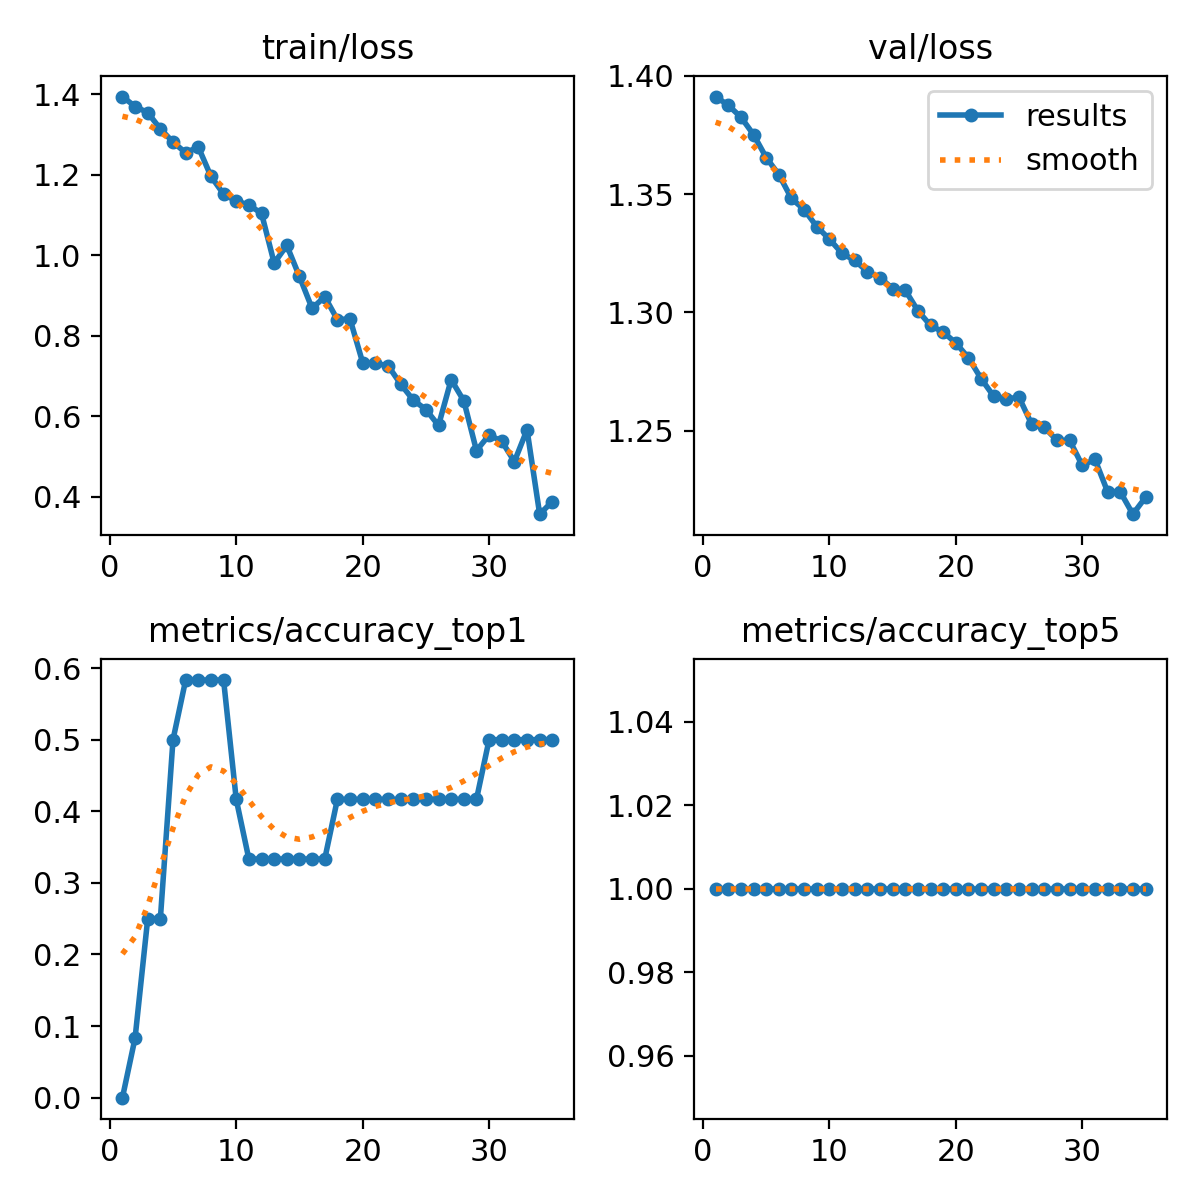

The table this chart was drawn from, first rows:
epoch, train/loss, metrics/accuracy_top1, metrics/accuracy_top5, val/loss, lr/pg0, lr/pg1, lr/pg2
1, 1.395, 0, 1, 1.391, 1.428e-05, 1.428e-05, 1.428e-05
2, 1.37, 0.08333, 1, 1.388, 3.469e-05, 3.469e-05, 3.469e-05
3, 1.355, 0.25, 1, 1.383, 5.3889e-05, 5.3889e-05, 5.3889e-05
4, 1.314, 0.25, 1, 1.375, 7.1875e-05, 7.1875e-05, 7.1875e-05
5, 1.282, 0.5, 1, 1.365, 8.865e-05, 8.865e-05, 8.865e-05
6, 1.255, 0.5833, 1, 1.358, 0.0001042, 0.0001042, 0.0001042
7, 1.269, 0.5833, 1, 1.348, 0.0001186, 0.0001186, 0.0001186
8, 1.196, 0.5833, 1, 1.343, 0.0001317, 0.0001317, 0.0001317
9, 1.152, 0.5833, 1, 1.336, 0.0001436, 0.0001436, 0.0001436
10, 1.135, 0.4167, 1, 1.331, 0.0001544, 0.0001544, 0.0001544
11, 1.125, 0.3333, 1, 1.325, 0.0001638, 0.0001638, 0.0001638
12, 1.104, 0.3333, 1, 1.322, 0.0001722, 0.0001722, 0.0001722
13, 0.9808, 0.3333, 1, 1.317, 0.0001792, 0.0001792, 0.0001792
14, 1.024, 0.3333, 1, 1.315, 0.0001851, 0.0001851, 0.0001851
15, 0.9474, 0.3333, 1, 1.31, 0.0001898, 0.0001898, 0.0001898
16, 0.8681, 0.3333, 1, 1.309, 0.0001932, 0.0001932, 0.0001932
17, 0.8972, 0.3333, 1, 1.301, 0.0001954, 0.0001954, 0.0001954
18, 0.8404, 0.4167, 1, 1.294, 0.0001965, 0.0001965, 0.0001965
19, 0.8418, 0.4167, 1, 1.292, 0.0001963, 0.0001963, 0.0001963
20, 0.7335, 0.4167, 1, 1.287, 0.0001949, 0.0001949, 0.0001949
21, 0.7312, 0.4167, 1, 1.281, 0.0001923, 0.0001923, 0.0001923
22, 0.7262, 0.4167, 1, 1.272, 0.0001884, 0.0001884, 0.0001884
23, 0.6803, 0.4167, 1, 1.264, 0.0001834, 0.0001834, 0.0001834
24, 0.6403, 0.4167, 1, 1.264, 0.0001771, 0.0001771, 0.0001771
25, 0.6169, 0.4167, 1, 1.264, 0.0001697, 0.0001697, 0.0001697
26, 0.5773, 0.4167, 1, 1.253, 0.000161, 0.000161, 0.000161
27, 0.6911, 0.4167, 1, 1.251, 0.0001511, 0.0001511, 0.0001511
28, 0.6385, 0.4167, 1, 1.246, 0.00014, 0.00014, 0.00014
29, 0.5148, 0.4167, 1, 1.246, 0.0001277, 0.0001277, 0.0001277
30, 0.5534, 0.5, 1, 1.235, 0.0001142, 0.0001142, 0.0001142
31, 0.5382, 0.5, 1, 1.238, 9.947e-05, 9.947e-05, 9.947e-05
32, 0.4874, 0.5, 1, 1.224, 8.3528e-05, 8.3528e-05, 8.3528e-05
33, 0.5665, 0.5, 1, 1.224, 6.6373e-05, 6.6373e-05, 6.6373e-05
34, 0.3568, 0.5, 1, 1.215, 4.7532e-05, 4.7532e-05, 4.7532e-05
35, 0.3881, 0.5, 1, 1.222, 2.7336e-05, 2.7336e-05, 2.7336e-05
